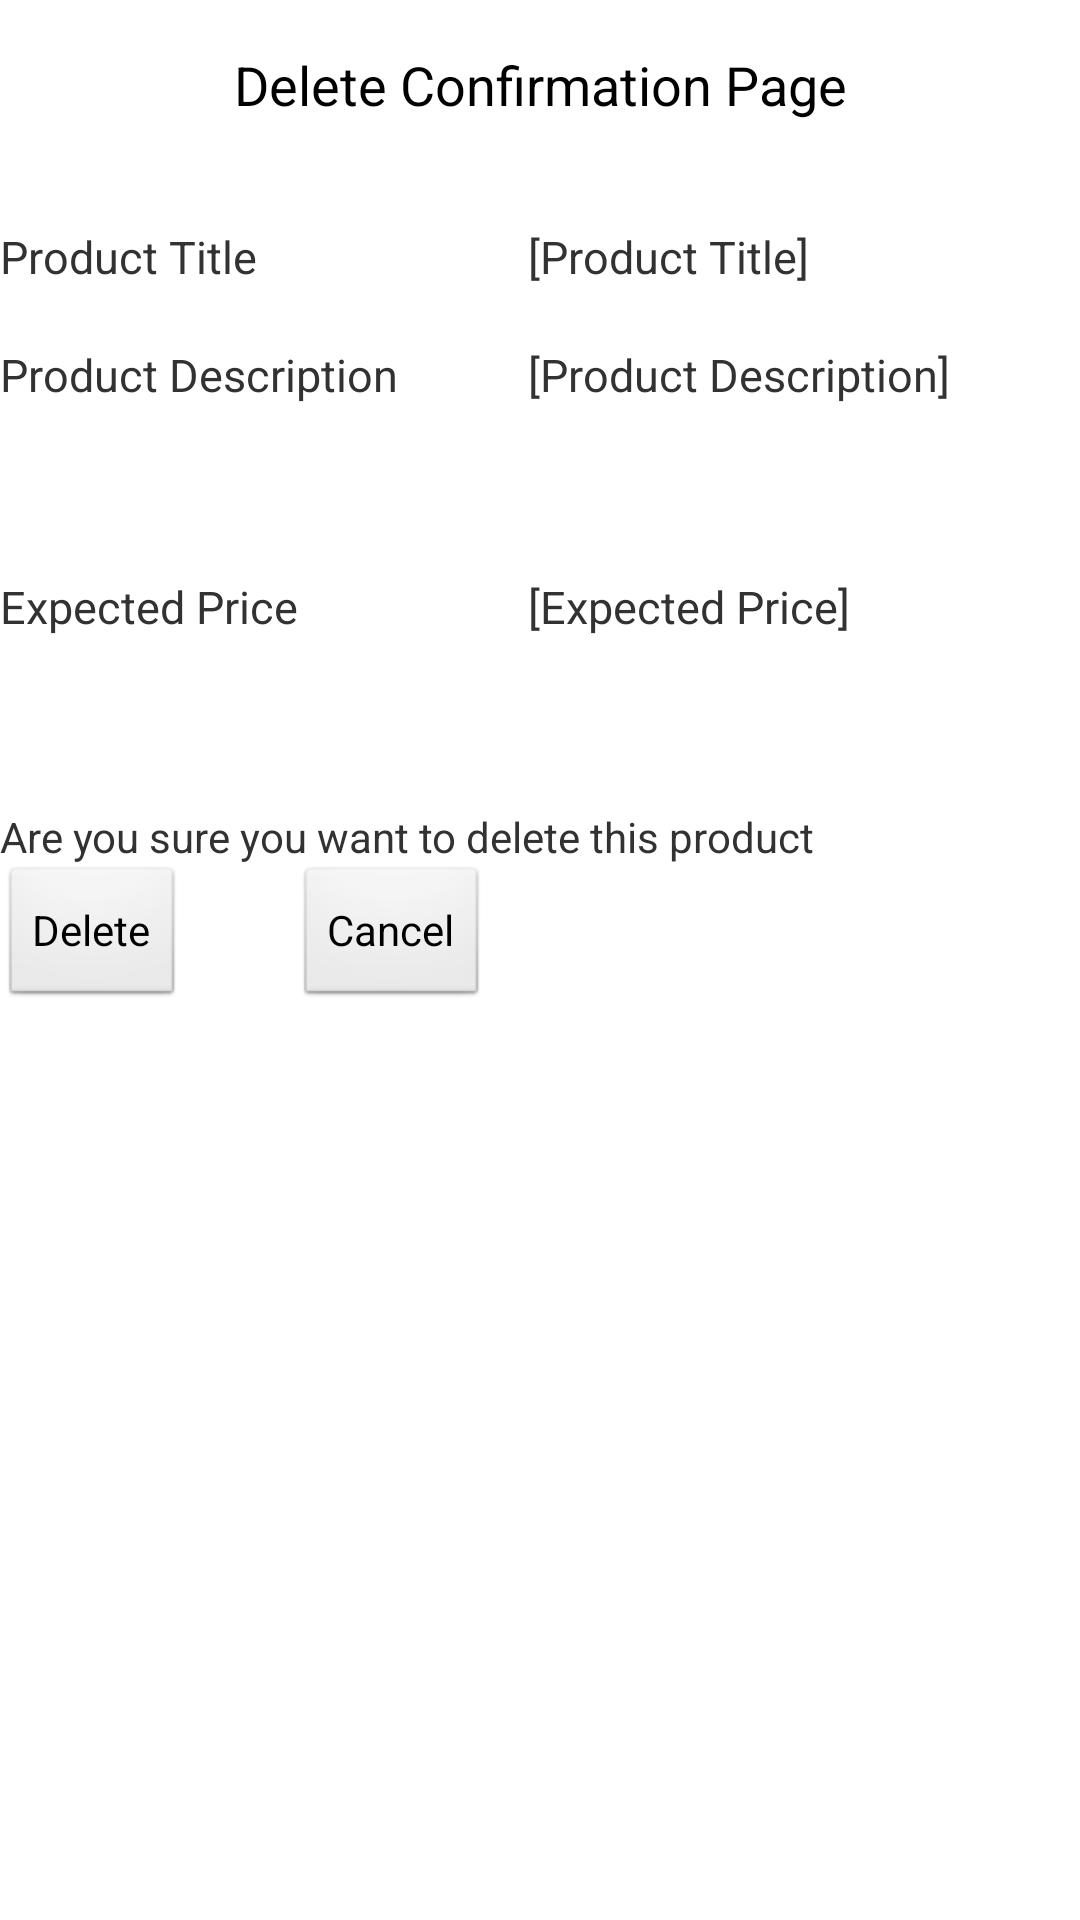

The Android layout XML behind this screen, and the referenced resources:
<!-- AndroidManifest.xml: application theme AppTheme -->
<!-- res/layout/delete_product_confirm.xml -->
<ScrollView xmlns:android="http://schemas.android.com/apk/res/android"
    android:layout_width="fill_parent"
    android:layout_height="fill_parent" >
    
  <LinearLayout
  	android:orientation="vertical"
  	android:layout_width="match_parent"
  	android:layout_height="match_parent">

        <TextView
            android:id="@+id/pageHeader"
            android:layout_width="fill_parent"
            android:layout_height="fill_parent"
            android:gravity="center_horizontal"
            android:padding="@dimen/activity_horizontal_margin"
            android:text="Delete Confirmation Page"
            android:textAppearance="?android:attr/textAppearanceMedium" />
   
   <TableLayout 
    	android:layout_width="match_parent" 
    	android:layout_height="match_parent" 
   	    android:shrinkColumns="*"  android:stretchColumns="*" android:background="#ffffff">

    	<TableRow
                android:layout_width="wrap_content"
                android:layout_height="wrap_content" >

                <TextView
                    android:layout_width="wrap_content"
                    android:layout_height="wrap_content" />

        </TableRow>


            <TableRow
                android:id="@+id/tableRow1"
                android:layout_width="wrap_content"
                android:layout_height="wrap_content" >

                <TextView
                    android:id="@+id/textView1"
                    android:layout_width="wrap_content"
                    android:layout_height="wrap_content"
                    android:text="Product Title"
                    android:textSize="15sp" />
                
                <TextView
                    android:id="@+id/delprodtitle"
                    android:layout_width="wrap_content"
                    android:layout_height="wrap_content"
                    android:text=" [Product Title] "
                    android:textSize="15sp" />

            </TableRow>

            <TableRow
                android:layout_width="wrap_content"
                android:layout_height="wrap_content" >

                <TextView
                    android:layout_width="wrap_content"
                    android:layout_height="wrap_content" />

            </TableRow>
            
            <TableRow
                android:id="@+id/tableRow2"
                android:layout_width="wrap_content"
                android:layout_height="wrap_content" >

                <TextView
                    android:id="@+id/textView2"
                    android:layout_width="wrap_content"
                    android:layout_height="wrap_content"
                    android:text="Product Description"
                    android:textSize="15sp" />
                
                <TextView
                    android:id="@+id/delproddesc"
                    android:layout_width="wrap_content"
                    android:layout_height="wrap_content"
                    android:text=" [Product Description] "
                    android:textSize="15sp" />

            </TableRow>

            <TableRow
                android:layout_width="wrap_content"
                android:layout_height="wrap_content" >

                <TextView
                    android:layout_width="wrap_content"
                    android:layout_height="wrap_content" />

            </TableRow>
            
            <TableRow
                android:layout_width="wrap_content"
                android:layout_height="wrap_content" >

                <TextView
                    android:layout_width="wrap_content"
                    android:layout_height="wrap_content" />

            </TableRow>
            
            <TableRow
                android:layout_width="wrap_content"
                android:layout_height="wrap_content" >

                <TextView
                    android:layout_width="wrap_content"
                    android:layout_height="wrap_content" />

            </TableRow>
            
            <TableRow
                android:id="@+id/tableRow3"
                android:layout_width="wrap_content"
                android:layout_height="wrap_content" >

                <TextView
                    android:id="@+id/textView3"
                    android:layout_width="wrap_content"
                    android:layout_height="wrap_content"
                    android:text="Expected Price"
                    android:textSize="15sp" />
                
                <TextView
                    android:id="@+id/delproddesc"
                    android:layout_width="wrap_content"
                    android:layout_height="wrap_content"
                    android:text=" [Expected Price] "
                    android:textSize="15sp" />

            </TableRow>

            <TableRow
                android:layout_width="wrap_content"
                android:layout_height="wrap_content" >

                <TextView
                    android:layout_width="wrap_content"
                    android:layout_height="wrap_content" />

            </TableRow>
            
            
        </TableLayout>
        
   		<TextView
                    android:layout_width="wrap_content"
                    android:layout_height="wrap_content" />
   		
   		<TextView
                    android:layout_width="wrap_content"
                    android:layout_height="wrap_content" />
        
   		<TextView
                    android:layout_width="wrap_content"
                    android:layout_height="wrap_content"
                    android:text="Are you sure you want to delete this product" />
   		
   		<LinearLayout
		  	android:orientation="horizontal"
		  	android:layout_width="match_parent"
		  	android:layout_height="match_parent">
            
   		    <Button
	            android:id="@+id/deleteprod"
	            android:layout_width="wrap_content"
	            android:layout_height="wrap_content"
	            android:text="Delete" />
   		    
   		    <TextView
                    android:layout_width="wrap_content"
                    android:layout_height="wrap_content" />
   		    
   		    <TextView
                    android:layout_width="wrap_content"
                    android:layout_height="wrap_content"
                    android:text="           " />
   		    
   		    <Button
	            android:id="@+id/canceldeleteprod"
	            android:layout_width="wrap_content"
	            android:layout_height="wrap_content"
	            android:text="Cancel" />
   		    
   		</LinearLayout>
        
    </LinearLayout>
    

</ScrollView>
<!-- resources referenced by this layout -->
<resources>
  <dimen name="activity_horizontal_margin">16dp</dimen>
  <style name="AppTheme" parent="AppBaseTheme">
          
          <item name="android:icon">@drawable/smartlisterlogo</item>
      </style>
  <style name="AppBaseTheme" parent="android:Theme.Light">
          
      </style>
  <!-- drawable smartlisterlogo: png bitmap (drawable-hdpi, 7909 bytes) -->
</resources>
